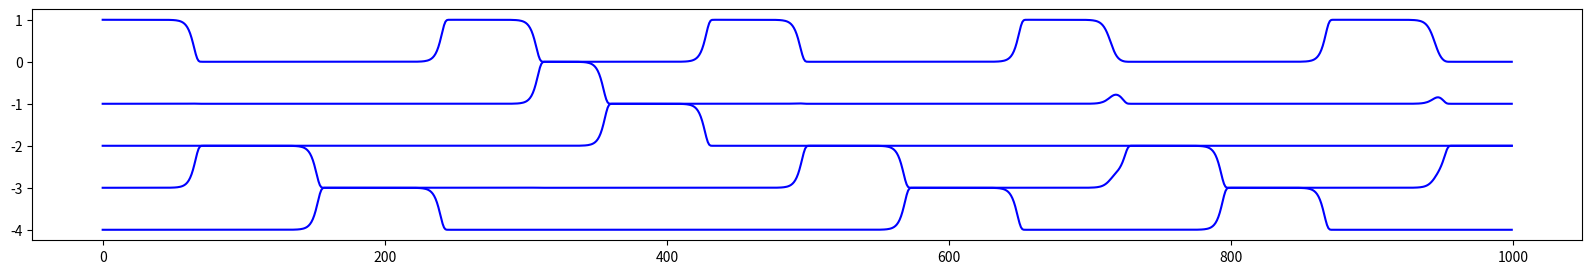

The script that saved this image:
# -*- coding: utf-8 -*-
"""
Spyder Editor

This is a temporary script file.
"""
import numpy as _np
from scipy.integrate import ode as _ode
from scipy.special import expit

@_np.vectorize
def _limitFunction2(x):
        """
        limits positive values
        """
        if x<0.01:
            return x
        else:
            return 2*(expit(2*x)-0.5)


def _limitFunction(x):
        """
        limits positive values
        """
        return 2*(expit(2*x)-0.5)

class SHC():
    
    def __init__(self):
         self.numStates = 0
         self.t = 0.0
         self.predecessors = [[2,4],[0],[1],[0],[3]]
         self.setParameters(5, 100., epsilon = [1e-10, 1e-9, 1e-6, 1e-9, 1e-10])         
         
         
    def setParameters(self, numStates, alpha=1.0, epsilon=1e-9, nu=2.5,  beta=1.0, dt=1e-2, reset=False):
        oldcount = self.numStates
        self.dt=dt
        self.numStates = numStates
        self.alpha = self._sanitizeParam(alpha)
        self.beta = self._sanitizeParam(beta)
        self.betaInv = 1.0/self.beta  #this is used often, so precompute once
        self.nu = self._sanitizeParam(nu)
        self.epsilon = self._sanitizeParam(epsilon) * self.beta #wiener process noise
        self.epsilonPerDt = self.epsilon *_np.sqrt(self.dt)/dt #factor accounts for the accumulation during a time step
        self.input = _np.ones((self.numStates)) * 0e0
        self.velocitylimit = _np.ones((self.numStates)) * 8e1
        self.velocitylimit[2] = 1e2
        self.velocitylimitInv = 1./self.velocitylimit
        self.updateRho()
        if self.numStates != oldcount or reset: #force reset if number of states change
            self.statevector = _np.zeros((numStates))
            self.statevector[0] = self.beta[0] #start at state 0

       
    def _sanitizeParam(self, p):
        if (type(p) is float) or (type(p) is int):
            sanitizedP = _np.empty((self.numStates))
            sanitizedP.fill(float(p))
        else:
            try:
                p = p[0:self.numStates]
            except IndexError:
                raise Exception("Parameter has not the length of numStates!")
            sanitizedP = _np.array(p)
        return sanitizedP
        
        
    def updateRho(self):
        rho = _np.zeros((self.numStates, self.numStates))
        #first, fill the standard inhibitory values:
        for state in range(self.numStates):
            for predecessor in range(self.numStates):
                if state == predecessor:
                    rho[state,predecessor] = self.alpha[state] * self.betaInv[state] #override the special case i==j
                else:
                    rho[state,predecessor] = (self.alpha[state] + self.alpha[predecessor]) * self.betaInv[predecessor]
        #overwrite for the predecessor states:
        for state, predecessorsPerState in enumerate(self.predecessors):
            #precedecessorcount = len(predecessorsPerState)
            for predecessor in predecessorsPerState:
                rho[state, predecessor] = (self.alpha[state] - (self.alpha[predecessor]/self.nu[predecessor])) * self.betaInv[predecessor]
        self.rho = rho
     
        
    def step(self):
            """
            Euler-Maruyama integration scheme
            
            from SHCtoolkit:     Ai = Ai+(Ai.* (alpha-Ai*rho) +mui)*dt+epsiloni.*dWi;
            """
            self.statevector= self.statevector

            mu = 0.0
            dt = self.dt

            noise_velocity = _np.random.normal(scale = self.epsilonPerDt, size=self.numStates) #discretized wiener process noise
            #noise_velocity = self.epsilonPerDt * _np.random.chisquare(1, size=self.numStates) #discretized wiener process noise
            #noise_velocity = _np.dot(self.rho, noise_velocity)
            excitation = self.alpha - _np.dot(self.rho, self.statevector)
            drift = (self.statevector * excitation + mu)  #estimate gradient
            driftLimited = self.velocitylimit * (_limitFunction(drift * self.velocitylimitInv)) #sigmoid function used as velocity limiter
            
            self.dotstatevector = driftLimited + noise_velocity
            self.statevector = _np.maximum(self.statevector + self.dotstatevector*dt , 0) #set the new state and also ensure nonegativity

            self.t = self.t + dt
            normalized_states = shc.betaInv * self.statevector
            return normalized_states**1.0
        

shc = SHC()
states = _np.vstack([shc.step() for i in range(1000)])

import matplotlib.pylab as plt
fig =plt.figure(figsize=(20,3))
for i in range(states.shape[1]):
    plt.plot( -1.0*i + states[:,i], color='b')   
    
def plotfunc(func):
    x= _np.linspace(-3., 3.0, 500)
    y = [func(v) for v in x]
    plt.plot(x,y)